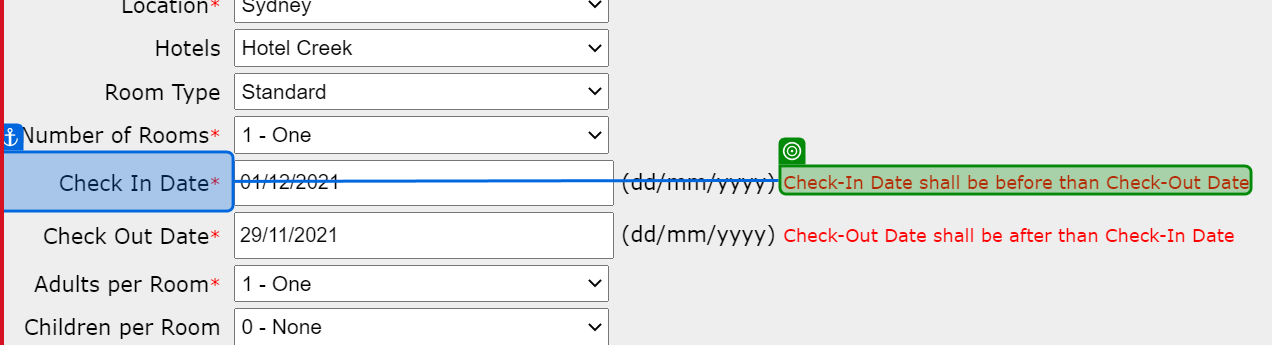
Task: This is to test the Adacitin hotel booking website
Workflow: TestCase- 102

Step 1 [try]: get-text from 'Check In Date*'

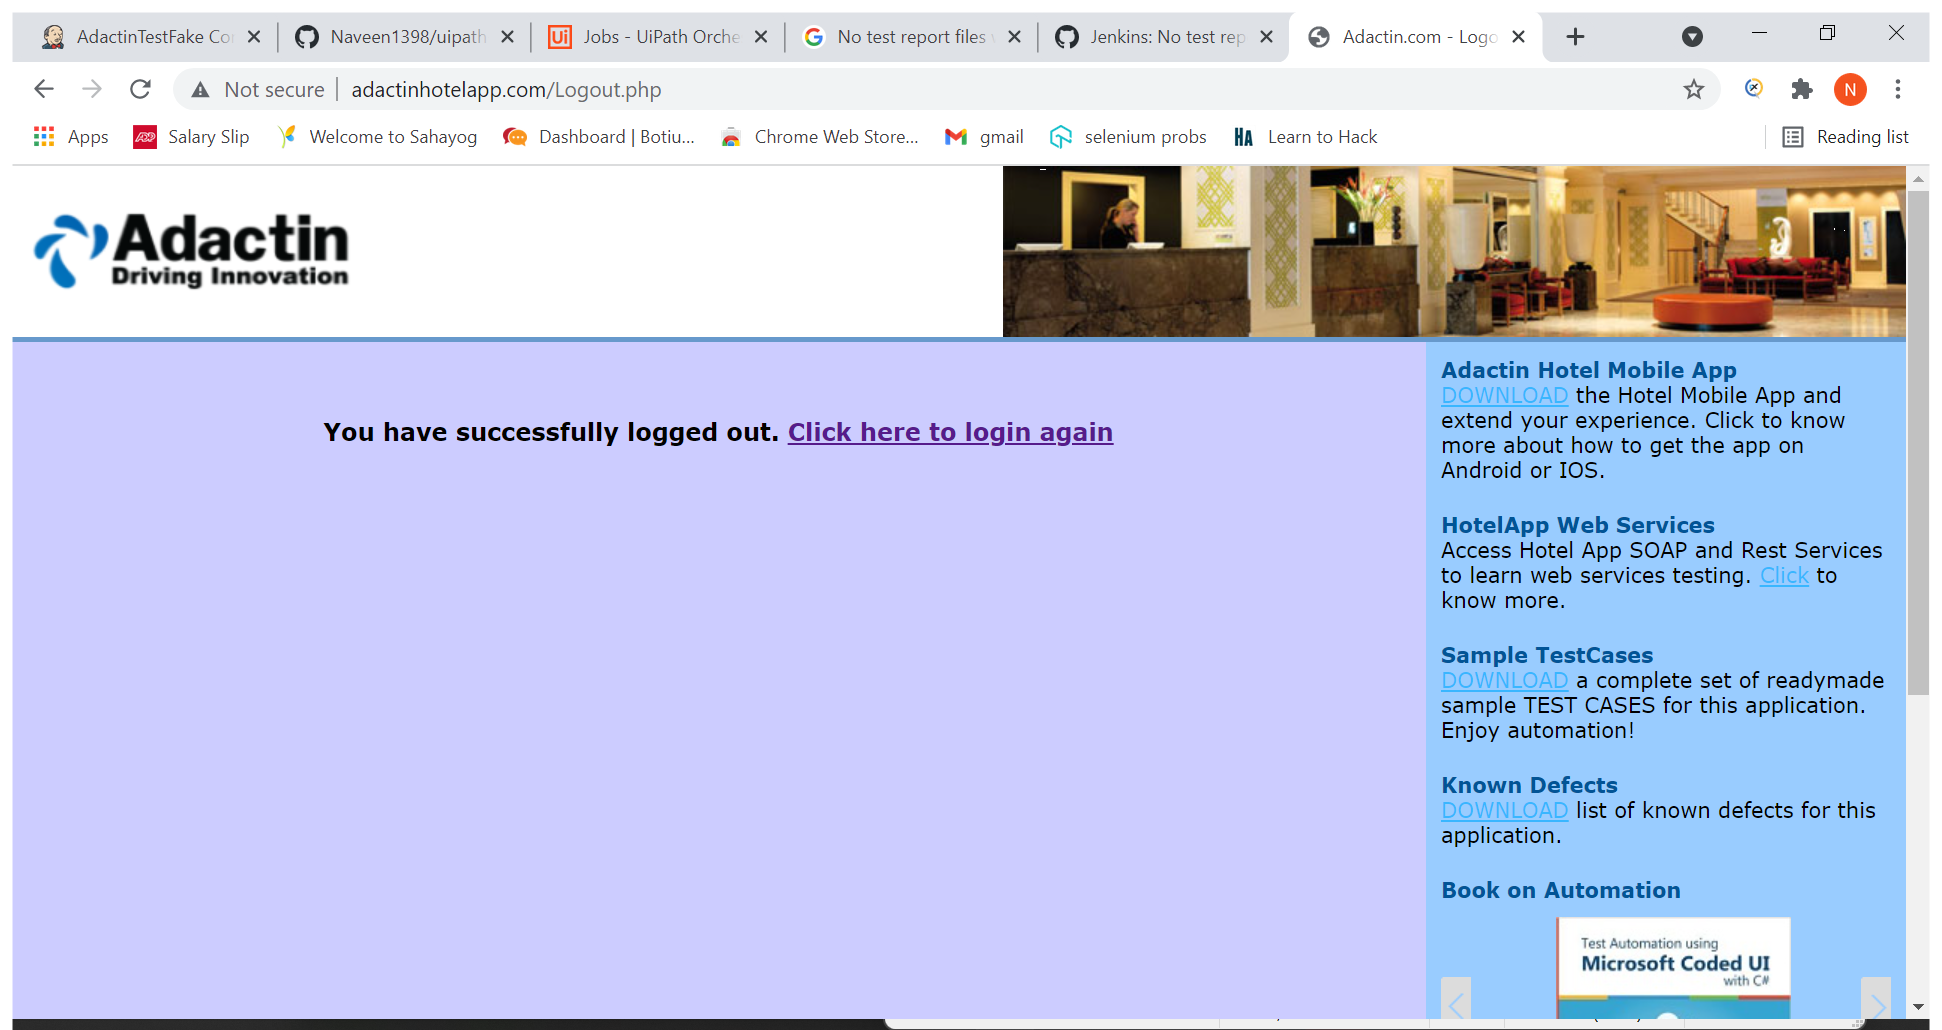
Step 2 [finally]: Use Browser Chrome: Adactin.com - Logout in window 'Adactin.com - Logout' (chrome.exe)